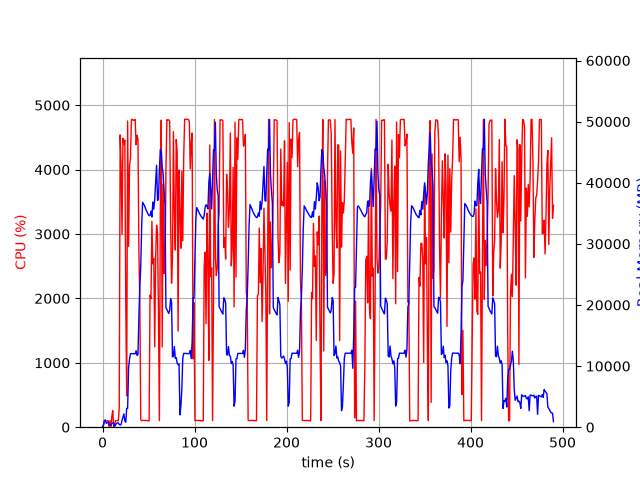

Values plotted in this chart, from the file beside it:
elapsed_time, nproc, cpu, mem_real, mem_virtual
3.981590270996094e-05, 1, 0.0, 8.062, 3185
1.006, 5, 23.9, 377.1, 2431
2.014, 5, 101.0, 1072, 3204
3.024, 9, 101.3, 1196, 5913
4.031, 3, 99.2, 638.8, 2080
5.039, 3, 100.3, 741.2, 2294
6.046, 3, 99.2, 873.9, 2294
7.054, 4, 4.0, 409.1, 2033
8.061, 3, 100.2, 379.6, 1742
9.069, 3, 2.0, 303.4, 1666
10.08, 4, 164.5, 578.6, 2307
11.09, 5, 255.8, 692.5, 2724
12.1, 6, 6.0, 755, 2931
13.1, 1, 20.8, 108.8, 855.7
14.11, 1, 100.2, 366.8, 1980
15.12, 1, 100.2, 612.8, 3260
16.13, 1, 99.3, 702.9, 2748
17.13, 1, 101.3, 700.2, 2748
18.14, 1, 295.9, 457.7, 6736
19.15, 1, 4539, 348, 6736
20.16, 1, 4066, 427.1, 6772
21.17, 1, 2996, 1132, 7344
22.18, 1, 4486, 1664, 7344
23.2, 1, 4388, 2176, 7344
24.22, 1, 4458, 1024, 7352
25.23, 1, 1962, 816.2, 8376
26.23, 1, 486.4, 3090, 9460
27.27, 1, 4755, 3097, 9460
28.32, 1, 2807, 9787, 20544
29.34, 1, 4055, 11148, 25664
30.36, 1, 4180, 12030, 25664
31.38, 1, 4779, 12030, 25664
32.4, 1, 4778, 12030, 25664
33.42, 1, 4768, 12022, 25664
34.44, 1, 4763, 12022, 25664
35.46, 1, 4778, 12006, 25664
36.48, 1, 4386, 12518, 25664
37.5, 1, 4533, 11750, 25664
38.52, 1, 4469, 11878, 28429
39.53, 1, 2717, 18210, 41743
40.54, 1, 1929, 23020, 41743
41.55, 1, 112.1, 26408, 62223
42.55, 1, 100.2, 33010, 62223
43.56, 1, 107.0, 36807, 62223
44.57, 1, 105.2, 36518, 62223
45.58, 1, 104.3, 36259, 62223
46.58, 1, 105.2, 35842, 62223
47.59, 1, 103.2, 35450, 62223
48.6, 1, 101.2, 35174, 62223
49.61, 1, 101.2, 34833, 62223
50.62, 1, 99.9, 34598, 62223
51.63, 1, 2050, 34647, 62223
52.64, 1, 1996, 35352, 62223
53.65, 1, 3196, 34383, 62223
54.66, 1, 2537, 36833, 62223
55.69, 1, 2620, 35678, 62223
56.71, 1, 1250, 37350, 86819
57.72, 1, 2649, 40009, 86819
58.75, 1, 3137, 42844, 86819
59.76, 1, 3012, 37093, 86819
... 424 more rows
